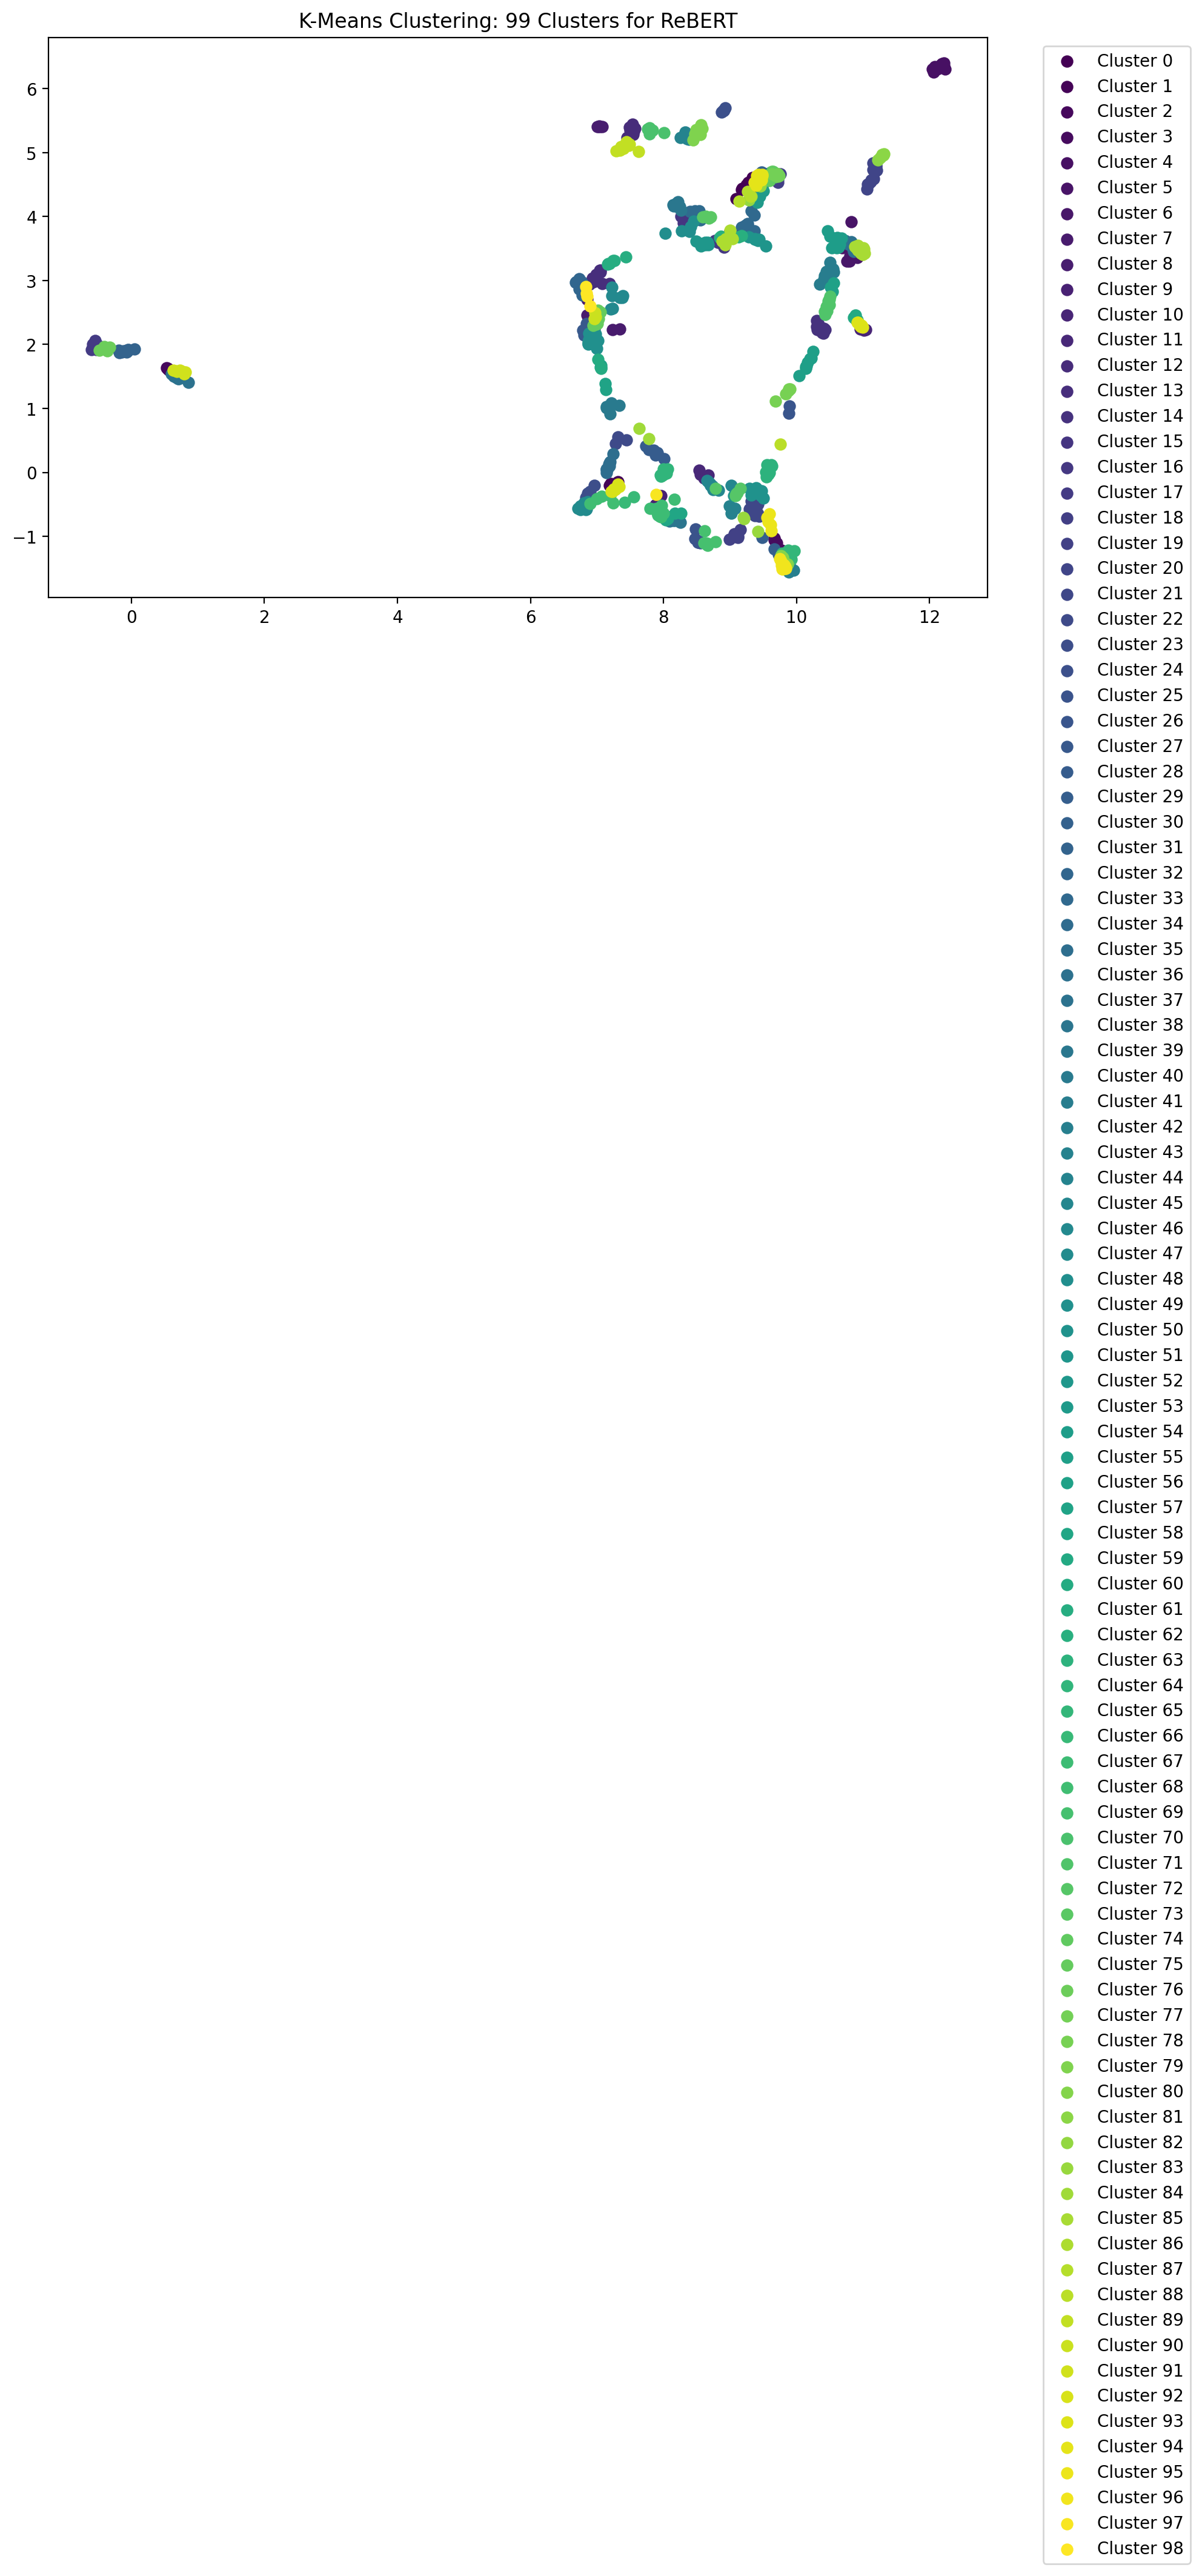

Source data for this figure (header and first rows):
x, y, cluster
9.921, -1.355, 65
7.946, -0.6472, 67
10.87, 3.507, 36
9.865, -1.498, 42
7.555, 5.326, 12
9.766, -1.384, 96
7.861, -0.5761, 67
11.05, 4.428, 20
9.734, -1.224, 3
10.97, 3.453, 85
9.661, -1.199, 29
8.133, -0.7337, 38
9.863, -1.431, 80
8.109, -0.7204, 38
8.932, 3.657, 62
8.211, -0.7168, 38
8.174, -0.7543, 38
6.785, -0.5204, 47
8.222, 4.166, 39
6.752, -0.5248, 47
6.866, 2.018, 49
9.375, 3.646, 51
12.19, 6.365, 4
7.878, 0.2728, 28
0.6978, 1.491, 37
10.65, 3.567, 54
8.249, -0.7771, 38
10.55, 3.175, 41
6.731, 3.027, 32
12.21, 6.385, 4
10.93, 3.475, 85
7.535, 5.396, 12
9.778, -1.241, 3
9.88, -1.556, 42
9.839, -1.501, 96
11.01, 3.506, 85
6.864, -0.4575, 47
6.834, -0.5245, 47
11.22, 4.887, 81
8.584, 5.376, 79
9.84, -1.35, 65
8.097, -0.6978, 38
10.79, 3.302, 6
7.162, 0.06398, 35
9.718, 4.665, 77
8.01, -0.7076, 58
-0.4788, 1.909, 76
9.485, -1.018, 29
9.958, -1.53, 42
11.01, 2.227, 10
6.717, -0.5675, 47
7.221, 2.761, 46
8.493, 3.995, 34
10.43, 2.236, 14
-0.5304, 1.958, 17
7.053, 2.502, 75
9.393, -0.2375, 50
8.327, 5.323, 44
7.287, -0.1695, 1
10.91, 2.382, 59
... 667 more rows
